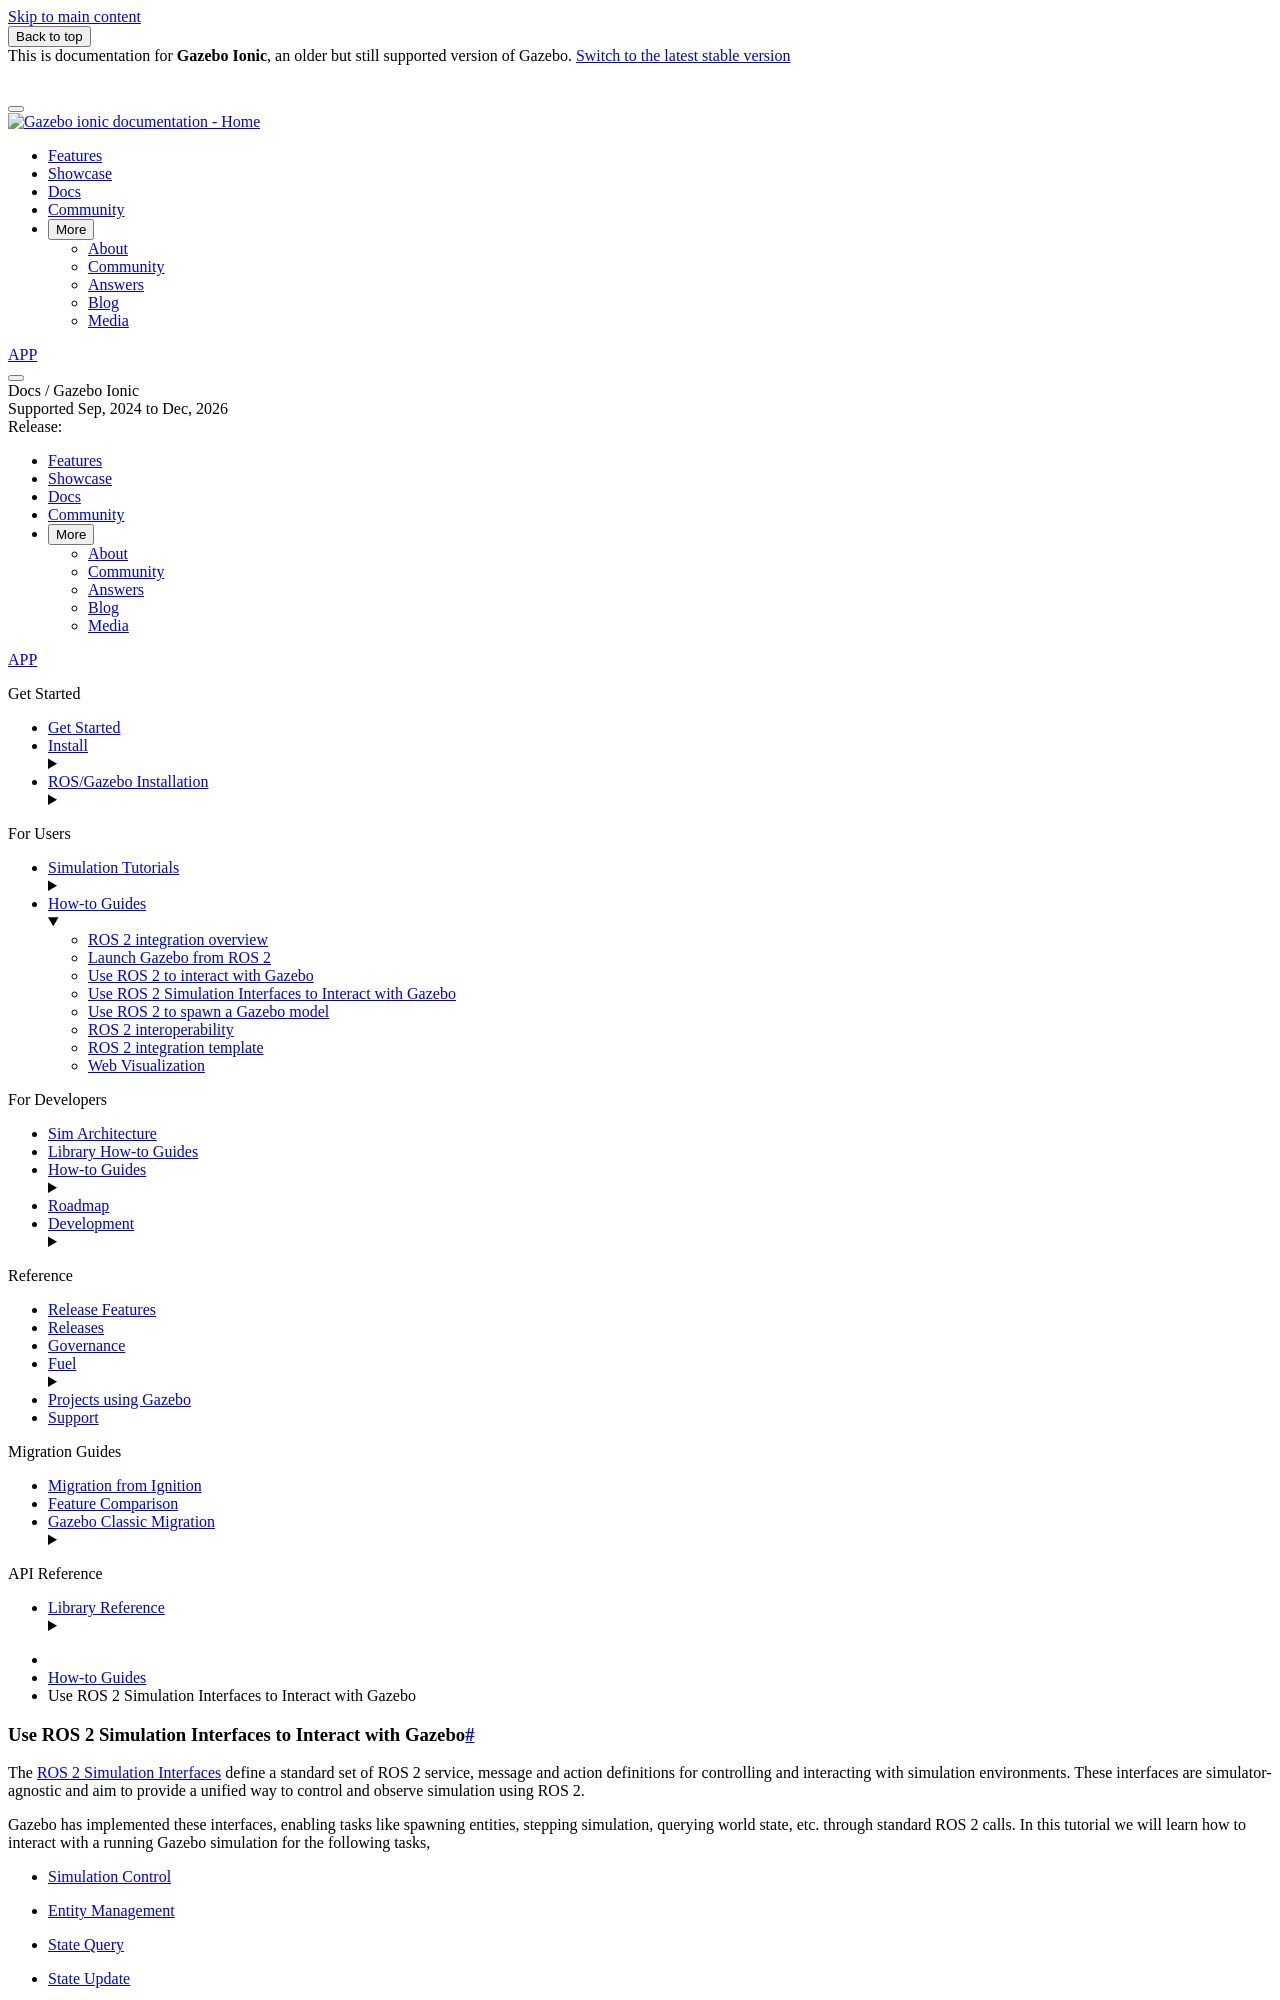

repository: gazebosim/docs · page: docs/ionic/ros2_sim_interfaces/index.html · generator: sphinx

# Use ROS 2 Simulation Interfaces to Interact with Gazebo

The [ROS 2 Simulation Interfaces](https://github.com/ros-simulation/simulation_interfaces)
define a standard set of ROS 2 service, message and action definitions for controlling and
interacting with simulation environments. These interfaces are simulator-agnostic and aim to
provide a unified way to control and observe simulation using ROS 2.

Gazebo has implemented these interfaces, enabling tasks like spawning entities, stepping
simulation, querying world state, etc. through standard ROS 2 calls. In this tutorial we
will learn how to interact with a running Gazebo simulation for the following tasks,

- [Simulation Control](#simulation-control)
- [Entity Management](#entity-management)
- [State Query](#state-query)
- [State Update](#state-update)
- [Simulator Information](#simulator-information)

## Simulation Control

The following services and actions are available to control the flow of simulation time.

| Interface Name | Topic Name | Type | Description |
|----------------|------------|------|-------------|
| `ResetSimulation` | `/gzserver/reset_simulation` | Service | Reset the simulation to its initial state |
| `StepSimulation` | `/gzserver/step_simulation` | Service | Step the simulation forward by a specified number of steps |
| `GetSimulationState` | `/gzserver/get_simulation_state` | Service | Get the current simulation state (playing/paused/stopped) |
| `SetSimulationState` | `/gzserver/set_simulation_state` | Service | Set the simulation state (play/pause/stop) |
| `SimulateSteps` | `/gzserver/simulate_steps` | Action | Step the simulation forward by a specified number of steps with feedback and cancellation support |

### ResetSimulation Service

Reset the simulation to its initial state.

```bash
ros2 service call /gzserver/reset_simulation simulation_interfaces/srv/ResetSimulation "{}"
```

### StepSimulation Service

Step the simulation forward by a specified number of steps.

```bash
ros2 service call /gzserver/step_simulation simulation_interfaces/srv/StepSimulation "{steps: 10}"
```

### GetSimulationState Service

Get the current simulation state (playing/paused/stopped).

```bash
ros2 service call /gzserver/get_simulation_state simulation_interfaces/srv/GetSimulationState "{}"
```
